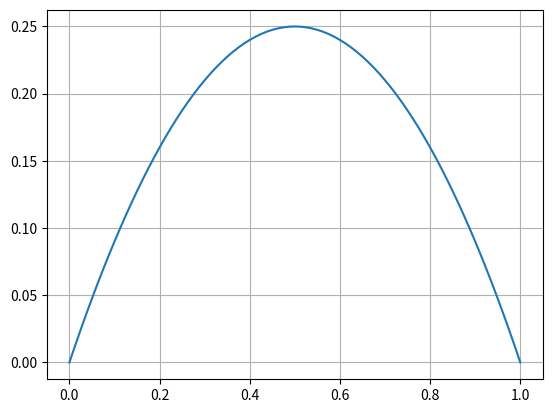

The matplotlib source for this figure:
import numpy as np
import numpy.linalg as npla
import matplotlib.pyplot as plt

def mg(A, b, x0, alpha=1e-2,
       maxiter=100, atol=1.49e-8, rtol=1.49e-8):
    
    n = b.size
    x = x0.copy()
    res = b - A@x
    nres = npla.norm(res)
    print(f'0: {x}, nres = {nres:.1e}')
    info = -1
    for k in range(maxiter):
        x = x + alpha*res
        
        res = b - A@x
        nres = npla.norm(res)

        print(f'{k}: {x}, nres = {nres:.1e}')

        if (nres <= max(atol, rtol*npla.norm(b))):
            info = 0
            break

    return x, info


def mg_pl(A, b, x0,
       maxiter=100, atol=1.49e-8, rtol=1.49e-8):
    
    n = b.size
    x = x0.copy()
    res = b - A@x
    alpha = np.dot(res, res)/np.dot(res, A@res)
    l = [alpha]
    nres = npla.norm(res)
    print(f'0: alpha = {alpha}, nres = {nres:.1e}')
    info = -1
    for k in range(maxiter):
        x = x + alpha*res
        
        res = b - A@x
        alpha = np.dot(res, res)/np.dot(res, A@res)
        l.append(alpha)
        nres = npla.norm(res)

        print(f'{k+1}: alpha = {alpha}, nres = {nres:.1e}')

        if (nres <= max(atol, rtol*npla.norm(b))):
            info = 0
            break

    print(sum(l)/len(l))
    return x, info
            
# matriz coefs
n = 80
h = 1./n
A = np.zeros((n+1,n+1))
b = np.zeros(n+1)
A[0,0] = 1.
for i in range(1,n):
    A[i,i-1] = -1./h**2
    A[i,i] = 2./h**2
    A[i,i+1] = -1./h**2
    b[i] = 2
A[n,n] = 1.

#print(npla.eig(A))

#raise ValueError('oi')

# aprox. inicial
x0 = np.zeros_like(b)

#x, info = mg(A, b, x0, alpha=1e-4)
x, info = mg_pl(A, b, x0,
                maxiter=50000, atol=1e-4, rtol=0.)

plt.close()
plt.plot(np.linspace(0,1,n+1), x)
plt.grid()
plt.show()
